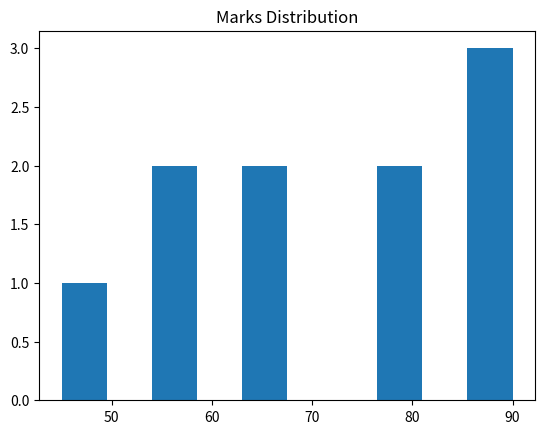

Write the Python code that produced this figure.
# Used to show frequency distribution.

import matplotlib.pyplot as plt

marks = [45,56,67,78,89,90,56,67,78,89]

plt.hist(marks)

plt.title("Marks Distribution")

plt.show()
